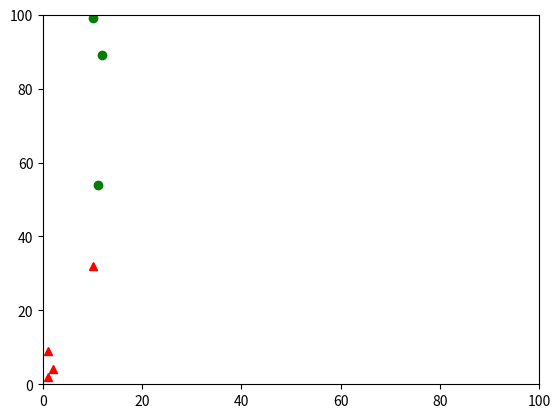

This figure's Python source:
# -*- coding: utf-8 -*-
"""
Created on Thu Feb 22 10:39:04 2018

[redacted]
"""

import numpy as np

lista = [[1,2],[2,4],[1,9],[10,32],[11,54],[12,89],[10,99]]
lista_aux = list(lista)
#Cria 3 centróides aleatórias
import random 
from random import randrange

centroide = []
semente = 12399

random.seed(semente)
for b in range(2):
    
    random_index = randrange(0,len(lista_aux))
    
    #print('O elemento sorteado foi:',sorteio)
    centroide[1:1] = [lista_aux[random_index]]

    del lista_aux[random_index]
    
print('centroide inicial',centroide)

np.array(centroide)
dif1 = [centroide[0]]
dif2 = [centroide[1]]

#print(lista)

from math import sqrt
def euclidian(v1,v2):
    #Essa função recebe duas
    #   listas e retorna a
    #   distancia entre elas
    #Armazena o quadrado da distância
    dist = 0.0
    for x in range(len(v1)):
        dist += pow((v1[x] - v2[x]),2)
        
        
    #Tira a raiz quadrada da soma
    eucli = sqrt(dist)
    #print(eucli)
    return eucli




def group(j):
    # j recebe o centroide
    # group j retorna clusters para o centroide recebido
    del cluster1[:]
    del cluster2[:]
    for z in lista:
        a = []
        for w in j: 
            d = (euclidian(w,z))
            a[1:1] = [d]    
        #print(a)
        minimo = min(a)
        pos = a.index(minimo)
        #print(minimo)
        #print(pos)
        if pos == 0:
            cluster1[1:1] = [z]
        elif pos == 1:
            cluster2[1:1] = [z]
    clusters = [cluster2,cluster2]
    return clusters


def err(centroide_anterior,centroide):
    
    distancias = []
    distancias.append(euclidian(centroide_anterior[0],centroide[0]))
   
    distancias.append(euclidian(centroide_anterior[1],centroide[1]))
    
    maxdist = max(distancias)
    
    return maxdist
    
    
    
        
    return erro


def subs(centroide):
  
    def summ(v):
        soma = sum(np.array(v))
        #print(soma)
        return soma

    
    for m in [cluster1]:
        n_elem = len(cluster1)
        somacluster1 = summ(m)
        #print(somacluster1)
   
    mediacluster1 = somacluster1/n_elem
    #print(mediacluster1)

    
    for n in [cluster2]:
        n_elem = len(cluster2)
        somacluster2 = summ(n)
        
        
    mediacluster2 = somacluster2/n_elem
    #print(mediacluster2)
    
    
    centroide = [mediacluster1,mediacluster2]
    group(centroide)
    #print('cluster1',cluster1)
    #print('cluster2',cluster2)
    
    return centroide

cluster1 = []
cluster2 = []

group(centroide)
#print('cluster1',cluster1)
#print('cluster2',cluster2)



epsilon = 1000
while epsilon >= 0.1:
    centroide_anterior = centroide[:]
    b+=1
    
    centroide = subs(centroide)
    
    #print('centroide anterior',centroide_anterior)
    #print('centroide novo',centroide)
    epsilon = err(centroide_anterior,centroide)
    print('erro entre centroides - epsilon',epsilon)
    
    

    
    
print('cluster1 resultante',cluster1)
print('cluster2 resultante',cluster2)



import matplotlib.pyplot as plt


a = []
b = []
c = []
d = []

for pts in cluster1:
    a[1:1] = [pts[0]]
    b[1:1] = [pts[1]]

for pts in cluster2:
    c[1:1] = [pts[0]]
    d[1:1] = [pts[1]]

plt.xlim(0, 100)
plt.ylim(0,100)

plt.plot(a,b, 'go')
#plt.plot(a,b, 'k:', color='orange')

plt.plot(c,d, 'r^')
#plt.plot(c,d, 'k--', color='blue')







